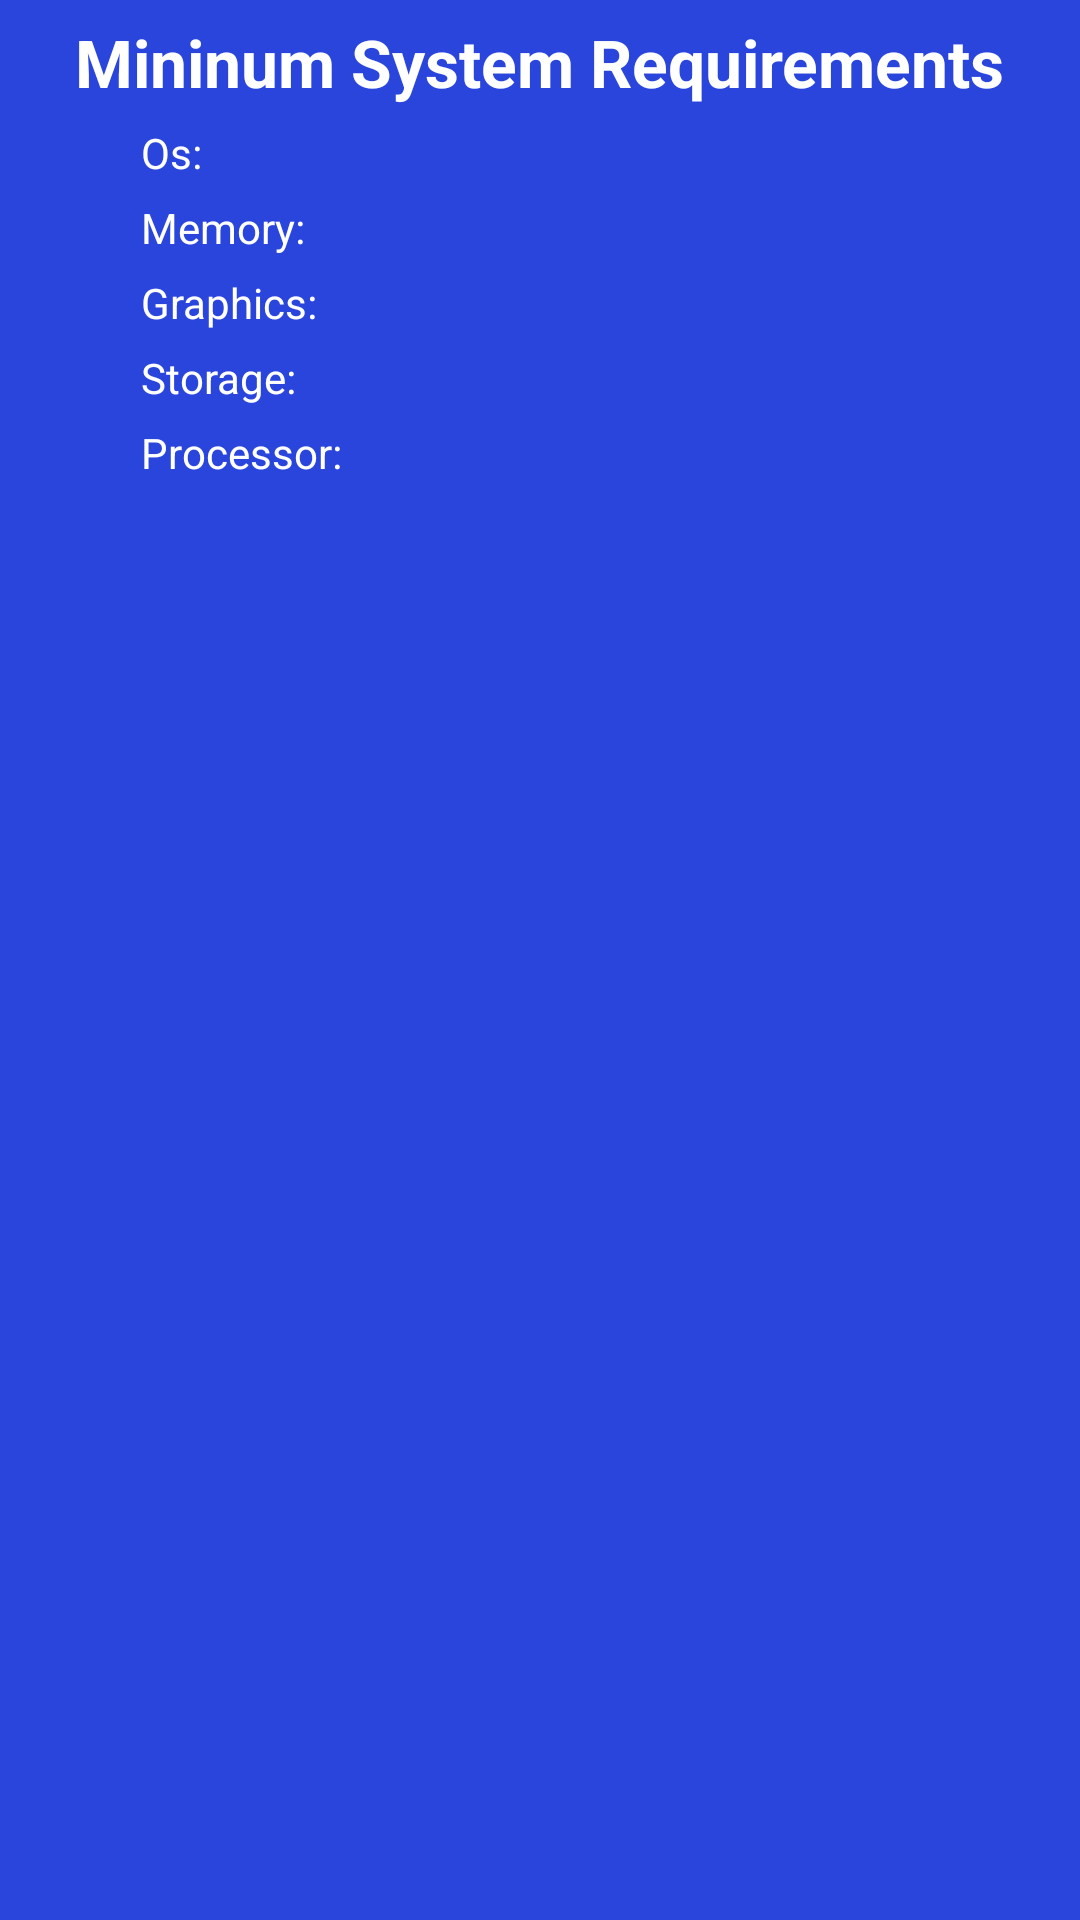

Write the Android layout XML for this screen, with the resource values it uses.
<!-- AndroidManifest.xml: application theme Theme.Franquenstack -->
<!-- res/layout/juego_card.xml -->
<?xml version="1.0" encoding="utf-8"?>
<androidx.constraintlayout.widget.ConstraintLayout xmlns:android="http://schemas.android.com/apk/res/android"
    xmlns:app="http://schemas.android.com/apk/res-auto"
    xmlns:tools="http://schemas.android.com/tools"
    android:layout_width="match_parent"
    android:layout_height="wrap_content"
    android:background="#FF2A45DC"
    android:padding="6dp">

    <TextView
        android:id="@+id/textView"
        android:layout_width="wrap_content"
        android:layout_height="wrap_content"
        android:text="Mininum System Requirements"
        android:textColor="#FFFFFF"
        android:textSize="22sp"
        android:textStyle="bold"
        app:layout_constraintEnd_toEndOf="parent"
        app:layout_constraintStart_toStartOf="parent"
        app:layout_constraintTop_toTopOf="parent" />

    <TextView
        android:id="@+id/textViewOs"
        android:layout_width="match_parent"
        android:layout_height="wrap_content"
        android:layout_marginStart="6dp"
        android:layout_marginTop="6dp"
        android:layout_marginEnd="6dp"
        android:paddingStart="35dp"
        android:text="Os:"
        android:textColor="#FFFFFF"
        app:layout_constraintEnd_toEndOf="parent"
        app:layout_constraintStart_toStartOf="parent"
        app:layout_constraintTop_toBottomOf="@+id/textView" />

    <TextView
        android:id="@+id/textViewMemory"
        android:layout_width="match_parent"
        android:layout_height="wrap_content"
        android:layout_marginStart="6dp"
        android:layout_marginTop="6dp"
        android:layout_marginEnd="6dp"
        android:paddingStart="35dp"
        android:text="Memory:"
        android:textColor="#FFFFFF"
        app:layout_constraintEnd_toEndOf="parent"
        app:layout_constraintStart_toStartOf="parent"
        app:layout_constraintTop_toBottomOf="@+id/textViewOs" />

    <TextView
        android:id="@+id/textViewGraphics"
        android:layout_width="match_parent"
        android:layout_height="wrap_content"
        android:layout_marginStart="6dp"
        android:layout_marginTop="6dp"
        android:layout_marginEnd="6dp"
        android:paddingStart="35dp"
        android:text="Graphics:"
        android:textColor="#FFFFFF"
        app:layout_constraintEnd_toEndOf="parent"
        app:layout_constraintStart_toStartOf="parent"
        app:layout_constraintTop_toBottomOf="@+id/textViewMemory" />

    <TextView
        android:id="@+id/textViewStorage"
        android:layout_width="match_parent"
        android:layout_height="wrap_content"
        android:layout_marginStart="6dp"
        android:layout_marginTop="6dp"
        android:layout_marginEnd="6dp"
        android:paddingStart="35dp"
        android:text="Storage:"
        android:textColor="#FFFFFF"
        app:layout_constraintEnd_toEndOf="parent"
        app:layout_constraintStart_toStartOf="parent"
        app:layout_constraintTop_toBottomOf="@+id/textViewGraphics" />

    <TextView
        android:id="@+id/textViewProcessor"
        android:layout_width="match_parent"
        android:layout_height="wrap_content"
        android:layout_marginStart="6dp"
        android:layout_marginTop="6dp"
        android:layout_marginEnd="6dp"
        android:paddingStart="35dp"
        android:text="Processor:"
        android:textColor="#FFFFFF"
        app:layout_constraintEnd_toEndOf="parent"
        app:layout_constraintStart_toStartOf="parent"
        app:layout_constraintTop_toBottomOf="@+id/textViewStorage" />
</androidx.constraintlayout.widget.ConstraintLayout>
<!-- resources referenced by this layout -->
<resources>
  <style name="Theme.Franquenstack" parent="Theme.MaterialComponents.DayNight.DarkActionBar">
          
          <item name="colorPrimary">@color/purple_500</item>
          <item name="colorPrimaryVariant">@color/purple_700</item>
          <item name="colorOnPrimary">@color/white</item>
          
          <item name="colorSecondary">@color/teal_200</item>
          <item name="colorSecondaryVariant">@color/teal_700</item>
          <item name="colorOnSecondary">@color/white</item>
          
          <item name="android:statusBarColor" tools:targetApi="l">?attr/colorPrimaryVariant</item>
          
      </style>
  <color name="purple_500">#FF6200EE</color>
  <color name="purple_700">#FF3700B3</color>
  <color name="white">#FFFFFFFF</color>
  <color name="teal_200">#FF03DAC5</color>
  <color name="teal_700">#FF018786</color>
</resources>
